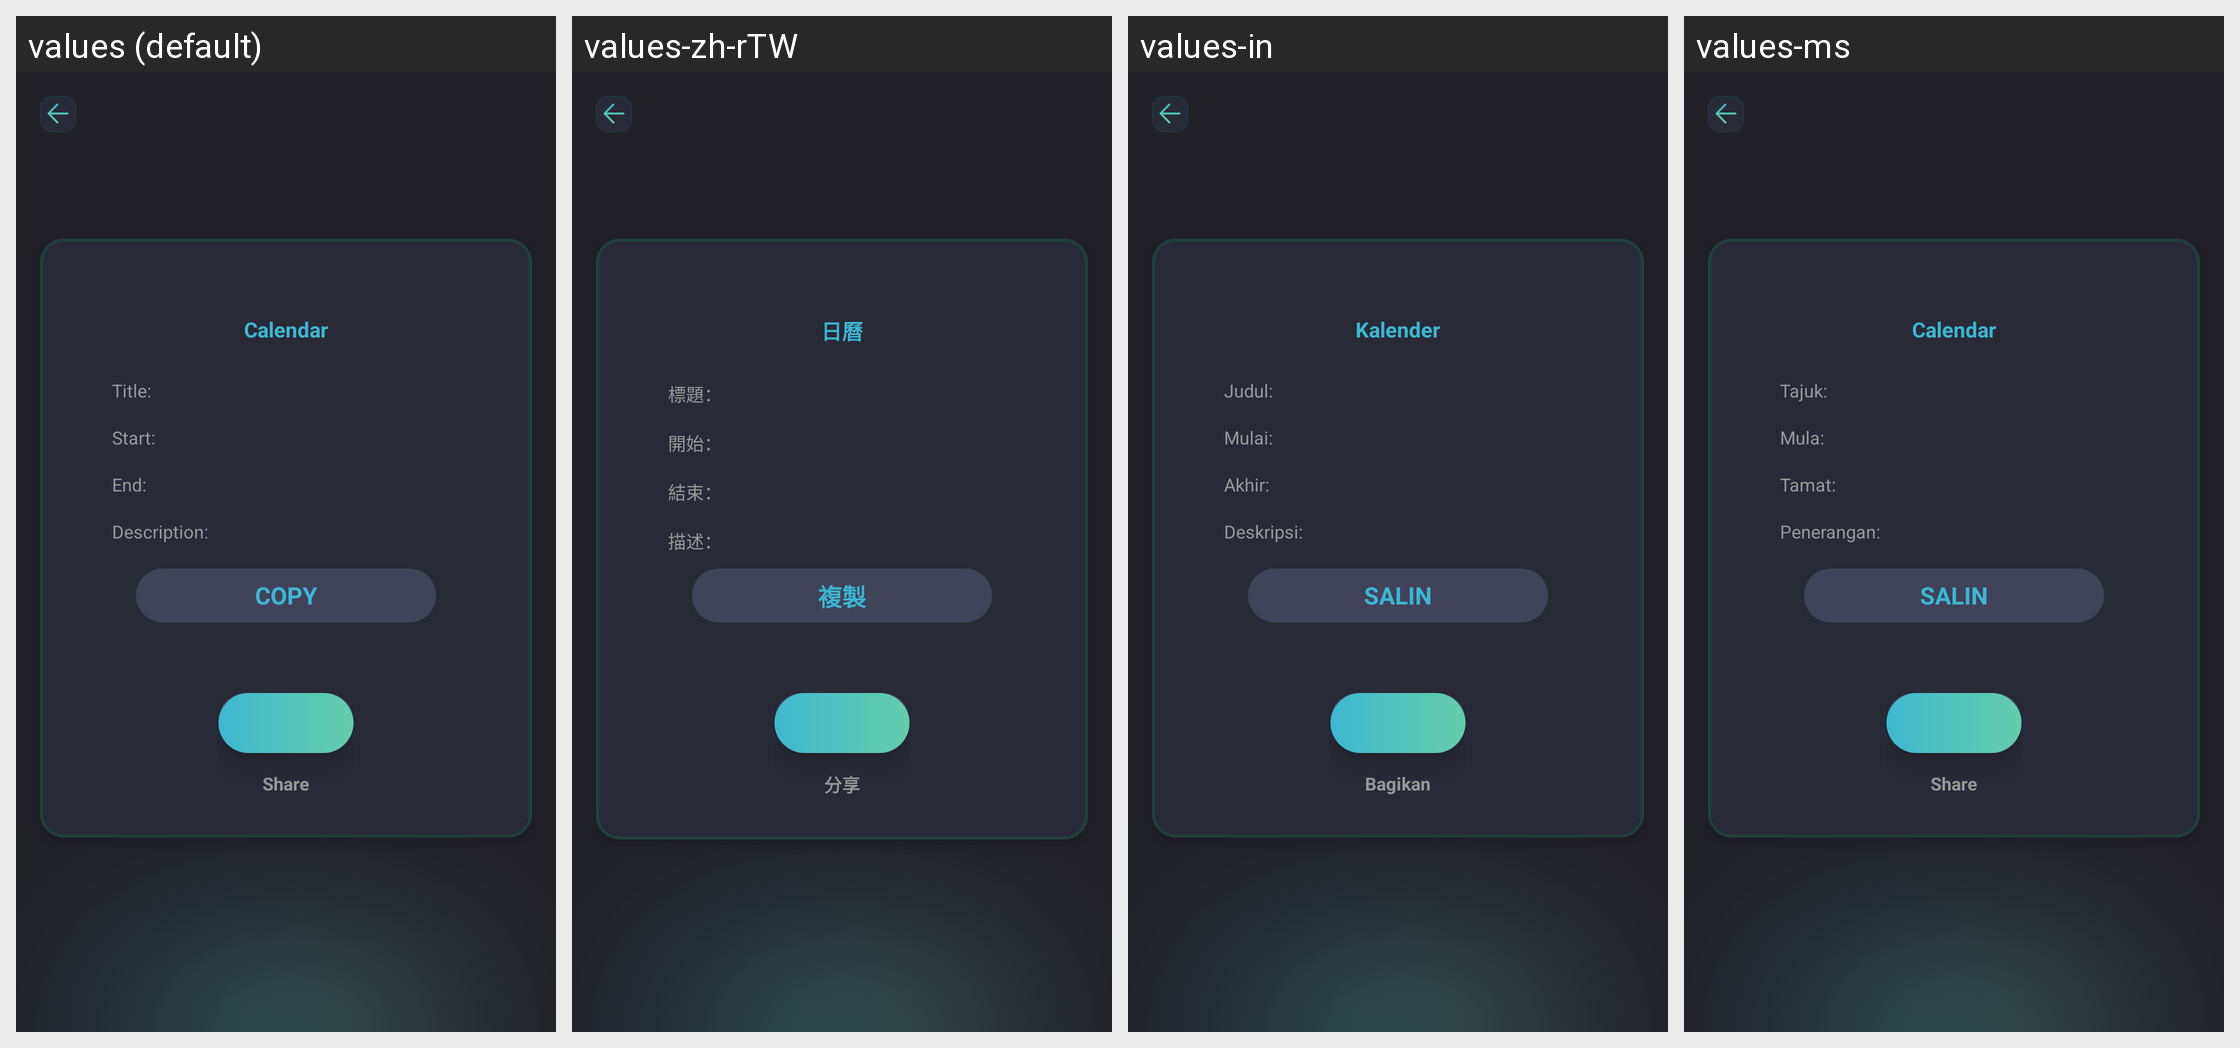

The same Android screen rendered under several of its app's locales, left to right. List the strings drawn on it with the default value and each locale's translation.
Android screen res/layout/activity_result_calendar.xml rendered under 4 locales, left to right: values (default), values-zh-rTW, values-in, values-ms. Device: Nexus 5 (rendered at 1080×1920; each locale shown at half size, 540×960, under a caption strip naming it); theme Theme.SmartQREditor.
Other locales in the repository, not shown: values-de, values-es, values-fr, values-ja, values-ko, values-pt, values-th.
Strings drawn on this screen, with the default value and each locale's value (text and hints the layout hard-codes, and strings that could not be matched under every locale, appear in the picture but are not listed):

Calendar
  values: Calendar
  values-zh-rTW: 日曆
  values-in: Kalender
  values-ms: Calendar

title
  values: Title:
  values-zh-rTW: 標題：
  values-in: Judul:
  values-ms: Tajuk:

start
  values: Start:
  values-zh-rTW: 開始：
  values-in: Mulai:
  values-ms: Mula:

end
  values: End:
  values-zh-rTW: 結束：
  values-in: Akhir:
  values-ms: Tamat:

description
  values: Description:
  values-zh-rTW: 描述：
  values-in: Deskripsi:
  values-ms: Penerangan:

copy
  values: COPY
  values-zh-rTW: 複製
  values-in: SALIN
  values-ms: SALIN

share
  values: Share
  values-zh-rTW: 分享
  values-in: Bagikan
  values-ms: Share
